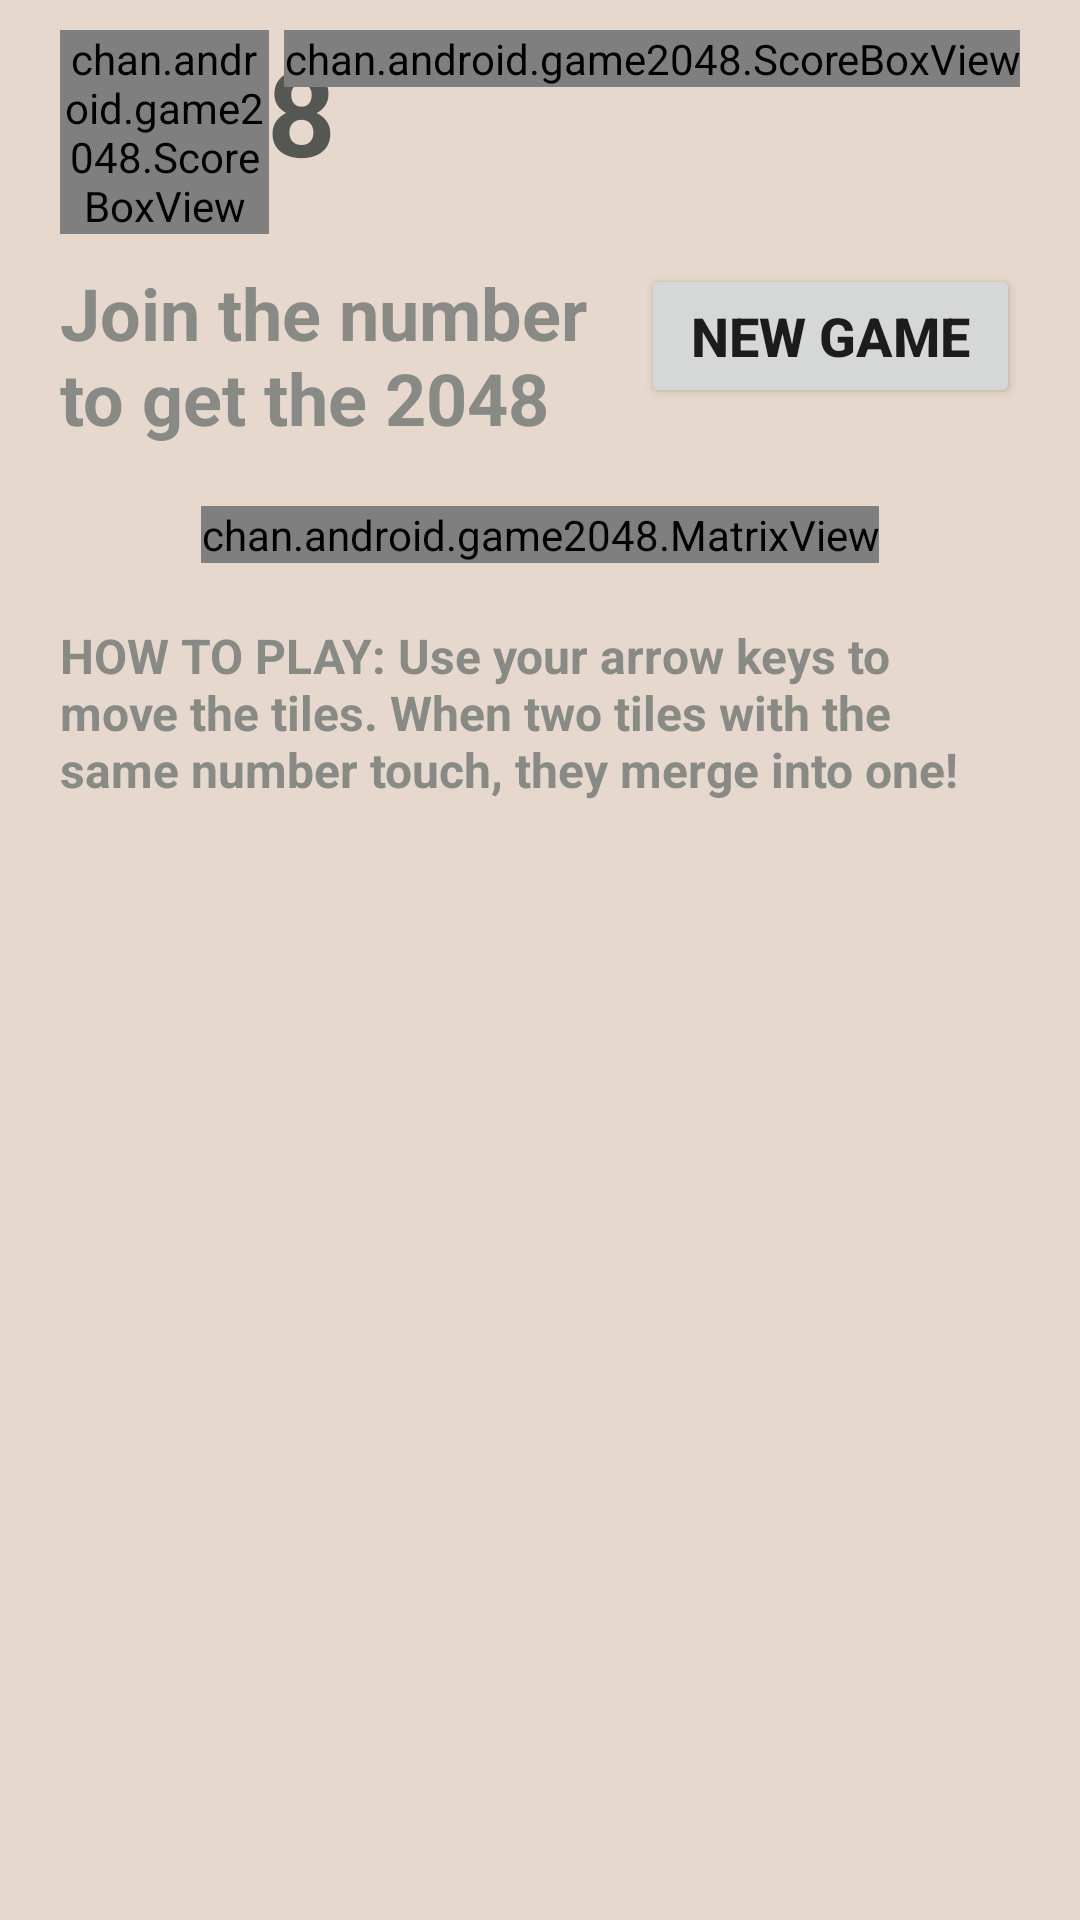

Layout XML and referenced resources for this Android screen:
<!-- AndroidManifest.xml: fallback theme Theme.MaterialComponents.DayNight.NoActionBar -->
<!-- res/layout/main.xml -->
<?xml version="1.0" encoding="utf-8"?>
<LinearLayout xmlns:android="http://schemas.android.com/apk/res/android"
              xmlns:custom="http://schemas.android.com/apk/res/chan.android.game2048"
              android:id="@+id/main_$_linearlayout_outermost"
              android:orientation="vertical"
              android:layout_width="fill_parent"
              android:layout_height="fill_parent"
              android:background="@color/brown_2">

    <RelativeLayout
            android:layout_marginTop="10dp"
            android:layout_marginRight="20dp"
            android:layout_marginLeft="20dp"
            android:layout_width="match_parent"
            android:layout_height="wrap_content"
            android:orientation="horizontal"
            >

        <TextView
                android:id="@+id/main_$_textview_title"
                android:layout_width="wrap_content"
                android:layout_height="wrap_content"
                android:layout_gravity="left"
                android:textStyle="bold"
                android:text="2048"
                android:textSize="40sp"
                android:textColor="@color/aluminum5"
                />

        <chan.android.game2048.ScoreBoxView
                android:id="@+id/main_$_scoreboxview_current"
                android:layout_toLeftOf="@+id/main_$_scoreboxview_best"
                custom:label_text="Score"
                android:layout_width="wrap_content"
                android:layout_height="wrap_content"/>

        <chan.android.game2048.ScoreBoxView
                android:id="@+id/main_$_scoreboxview_best"
                android:layout_alignParentRight="true"
                android:layout_marginLeft="5dp"
                custom:label_text="Best"
                android:layout_gravity="right"
                android:layout_width="wrap_content"
                android:layout_height="wrap_content"/>
    </RelativeLayout>

    <LinearLayout
            android:layout_marginTop="10dp"
            android:layout_marginRight="20dp"
            android:layout_marginLeft="20dp"
            android:layout_width="match_parent"
            android:layout_height="wrap_content"
            android:layout_gravity="right"
            android:orientation="horizontal"
            android:weightSum="1"
            >

        <TextView
                android:id="@+id/main_$_textview_game_title"
                android:layout_height="wrap_content"
                android:layout_width="1dp"
                android:text="Join the number to get the 2048 tile!"
                android:textStyle="bold"
                android:textSize="24sp"
                android:layout_gravity="center_vertical"
                android:textColor="@color/aluminum4"
                android:maxLines="2"
                android:layout_weight="0.6"
                />

        <Button
                android:layout_marginLeft="5dp"
                android:id="@+id/main_$_button_new_game"
                android:layout_width="1dp"
                android:layout_height="wrap_content"
                android:paddingLeft="5dp"
                android:paddingRight="5dp"
                android:text="New Game"
                android:textSize="18sp"
                android:layout_weight="0.4"
                android:textStyle="bold"
                />

    </LinearLayout>


    <chan.android.game2048.MatrixView
            android:id="@+id/main_$_matrixview"
            android:layout_gravity="center_horizontal"
            android:layout_marginTop="20dp"
            android:layout_marginBottom="20dp"
            android:layout_width="wrap_content"
            android:layout_height="wrap_content"
            />


    <FrameLayout
            android:layout_gravity="center_horizontal"
            android:layout_width="wrap_content"
            android:layout_height="wrap_content">

        <TextView
                android:id="@+id/main_$_textview_how_to_play"
                android:layout_width="wrap_content"
                android:layout_height="wrap_content"
                android:layout_marginLeft="20dp"
                android:layout_marginRight="20dp"
                android:textSize="16sp"
                android:textStyle="bold"
                android:text="HOW TO PLAY: Use your arrow keys to move the tiles. When two tiles with the same number touch, they merge into one!"
                android:textColor="@color/aluminum4"
                />

        <TextView
                android:id="@+id/main_$_textview_lucky"
                android:layout_width="wrap_content"
                android:layout_height="wrap_content"
                android:layout_gravity="center_horizontal"
                android:text="No new square!"
                android:textSize="30sp"
                android:textStyle="bold"
                android:textColor="#2EB82E"
                android:visibility="gone"
                />


    </FrameLayout>
</LinearLayout>
<!-- resources referenced by this layout -->
<resources>
  <color name="aluminum4">#ff888a85</color>
  <color name="aluminum5">#ff555753</color>
  <color name="brown_2">#E6D8CC</color>
</resources>
